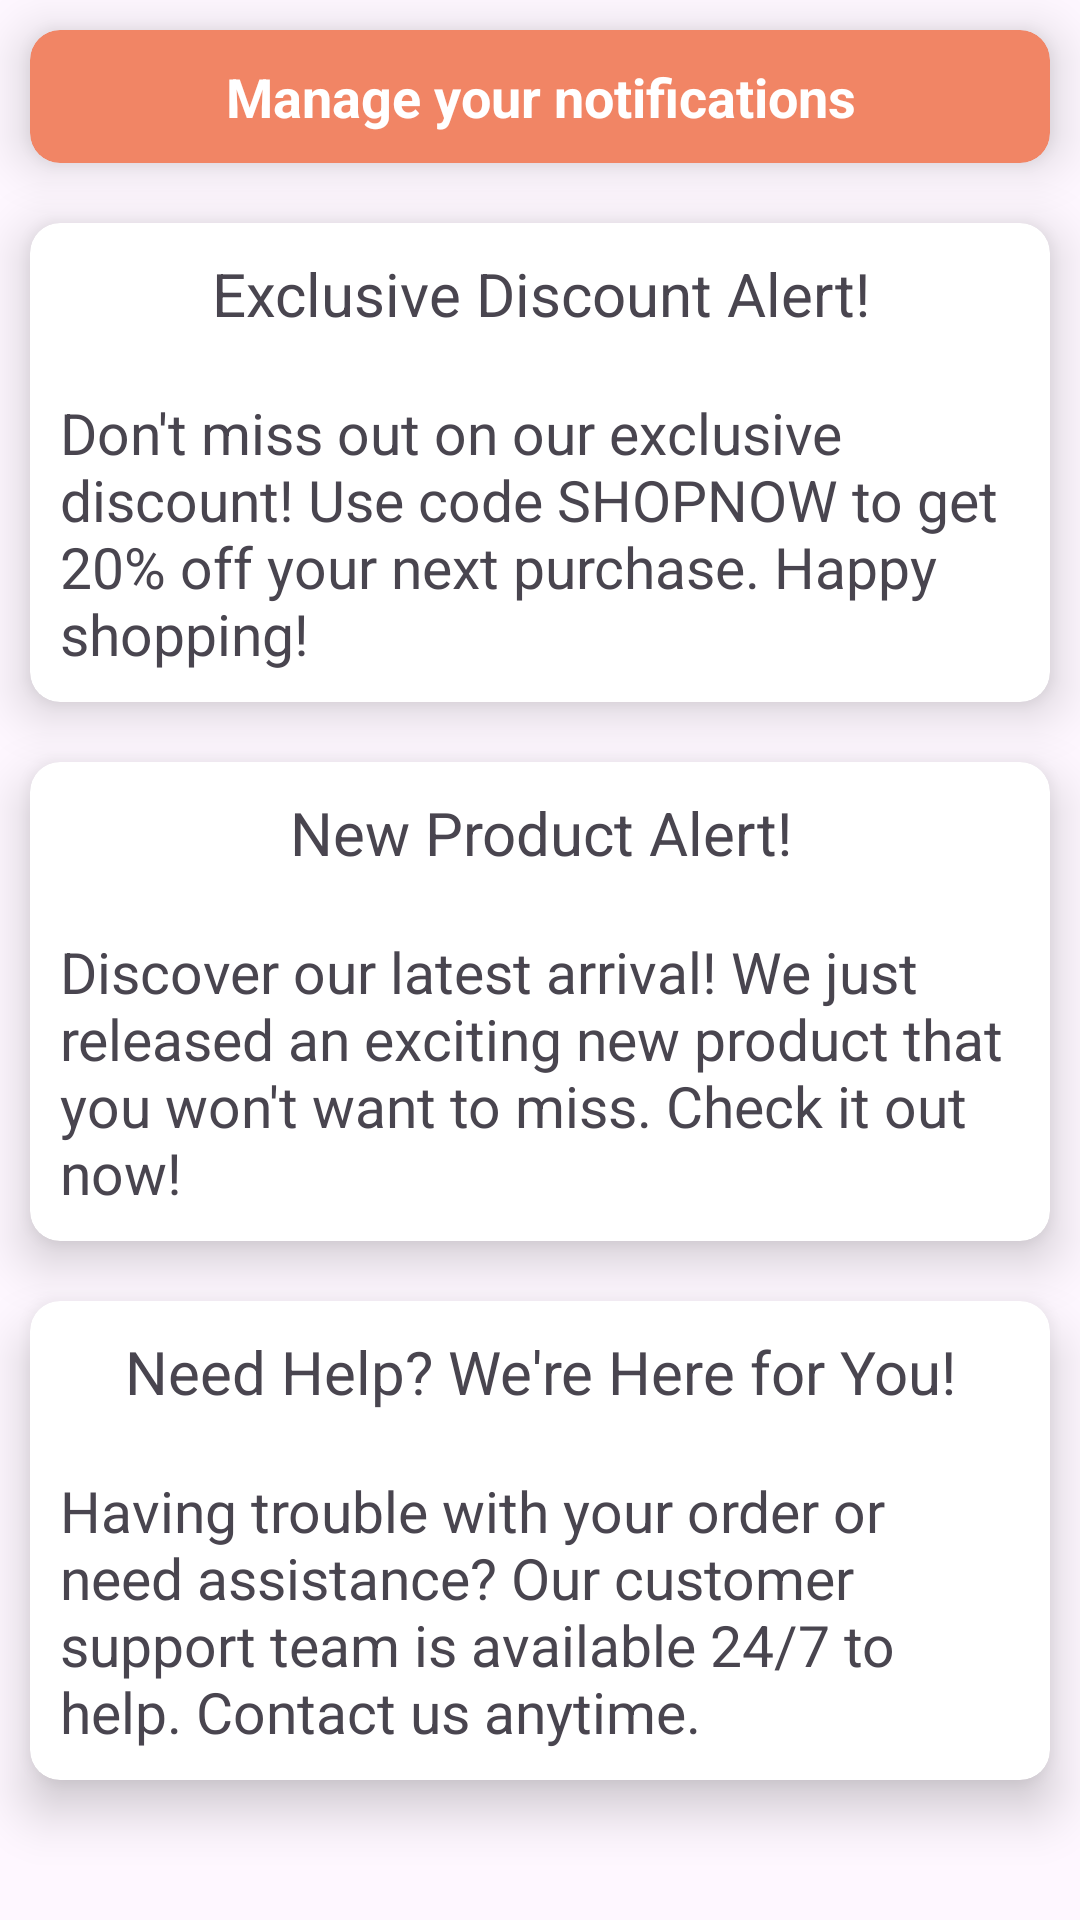

Here is an Android app screen rendered from its layout file. Give the layout XML and the strings, colors and styles it references.
<!-- AndroidManifest.xml: application theme Theme.Craftopia -->
<!-- res/layout/fragment_notification.xml -->
<?xml version="1.0" encoding="utf-8"?>
<androidx.appcompat.widget.LinearLayoutCompat xmlns:android="http://schemas.android.com/apk/res/android"
    xmlns:tools="http://schemas.android.com/tools"
    android:layout_width="match_parent"
    android:layout_height="match_parent"
    xmlns:app="http://schemas.android.com/apk/res-auto"
    tools:context=".ui.NotificationFragment"
    android:orientation="vertical">

    
    <androidx.cardview.widget.CardView
        android:layout_width="match_parent"
        android:layout_height="wrap_content"
        app:cardBackgroundColor="#F18565"
        android:layout_margin="10dp"
        app:cardCornerRadius="10dp"
        app:cardElevation="10dp">
        <TextView
            android:layout_width="match_parent"
            android:layout_height="wrap_content"
            android:text="Manage your notifications"
            android:textStyle="bold"
            android:textColor="@color/white"
            android:textSize="18dp"
            android:textAlignment="center"
            android:layout_margin="10dp"/>


    </androidx.cardview.widget.CardView>

    <androidx.cardview.widget.CardView
        android:layout_width="match_parent"
        android:layout_height="wrap_content"
        android:layout_margin="10dp"
        app:cardCornerRadius="10dp"
        app:cardElevation="10dp">
        <androidx.appcompat.widget.LinearLayoutCompat
            android:layout_width="match_parent"
            android:layout_height="match_parent"
            android:orientation="vertical">
            <TextView
                android:layout_width="match_parent"
                android:layout_height="wrap_content"
                android:text="Exclusive Discount Alert!"
                android:textAlignment="center"
                android:textSize="20dp"

                android:layout_margin="10dp"/>
            <TextView
                android:layout_width="match_parent"
                android:layout_height="wrap_content"
                android:text="Don't miss out on our exclusive discount! Use code SHOPNOW to get 20% off your next purchase. Happy shopping!"

                android:textSize="19dp"

                android:layout_margin="10dp"/>

        </androidx.appcompat.widget.LinearLayoutCompat>



    </androidx.cardview.widget.CardView>
<androidx.cardview.widget.CardView
        android:layout_width="match_parent"
        android:layout_height="wrap_content"
        android:layout_margin="10dp"
        app:cardCornerRadius="10dp"
        app:cardElevation="10dp">
        <androidx.appcompat.widget.LinearLayoutCompat
            android:layout_width="match_parent"
            android:layout_height="match_parent"
            android:orientation="vertical">
            <TextView
                android:layout_width="match_parent"
                android:layout_height="wrap_content"
                android:text="New Product Alert!"
                android:textAlignment="center"
                android:textSize="20dp"

                android:layout_margin="10dp"/>
            <TextView
                android:layout_width="match_parent"
                android:layout_height="wrap_content"
                android:text="Discover our latest arrival! We just released an exciting new product that you won't want to miss. Check it out now!"

                android:textSize="19dp"

                android:layout_margin="10dp"/>

        </androidx.appcompat.widget.LinearLayoutCompat>



    </androidx.cardview.widget.CardView>
<androidx.cardview.widget.CardView
        android:layout_width="match_parent"
        android:layout_height="wrap_content"
        android:layout_margin="10dp"
        app:cardCornerRadius="10dp"
        app:cardElevation="10dp">
        <androidx.appcompat.widget.LinearLayoutCompat
            android:layout_width="match_parent"
            android:layout_height="match_parent"
            android:orientation="vertical">
            <TextView
                android:layout_width="match_parent"
                android:layout_height="wrap_content"
                android:text="Need Help? We're Here for You!"
                android:textAlignment="center"
                android:textSize="20dp"

                android:layout_margin="10dp"/>
            <TextView
                android:layout_width="match_parent"
                android:layout_height="wrap_content"
                android:text="Having trouble with your order or need assistance? Our customer support team is available 24/7 to help. Contact us anytime."

                android:textSize="19dp"

                android:layout_margin="10dp"/>

        </androidx.appcompat.widget.LinearLayoutCompat>



    </androidx.cardview.widget.CardView>

</androidx.appcompat.widget.LinearLayoutCompat>
<!-- resources referenced by this layout -->
<resources>
  <color name="white">#FFFFFFFF</color>
  <style name="Theme.Craftopia" parent="Base.Theme.Craftopia" />
  <style name="Base.Theme.Craftopia" parent="Theme.Material3.DayNight.NoActionBar">
          
          
      </style>
</resources>
